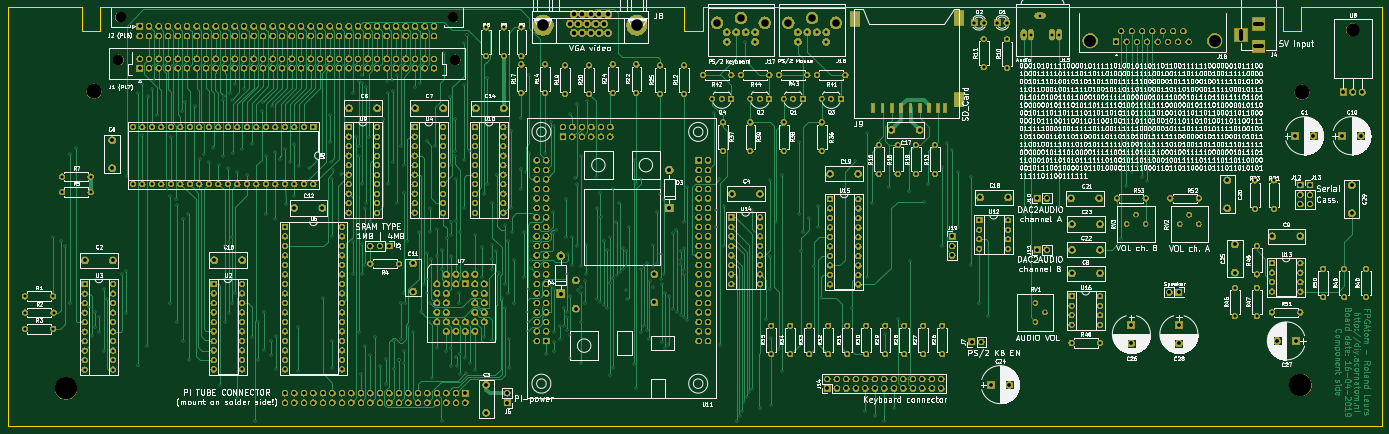
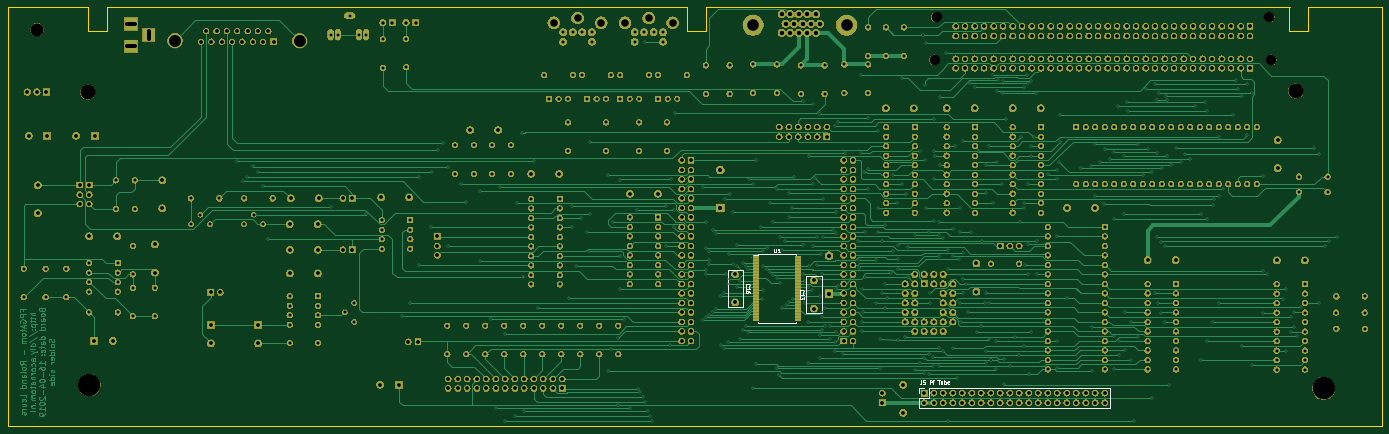
Circuit board: 13 layer files. Board 367.5 x 112.3 mm.
- bottom_copper: FPGAtom-B.Cu.gbr (254743 bytes)
- bottom_mask: FPGAtom-B.Mask.gbr (1032100 bytes)
- paste: FPGAtom-B.Paste.gbr (82683 bytes)
- bottom_silk: FPGAtom-B.SilkS.gbr (6709 bytes)
- outline: FPGAtom-Edge.Cuts.gbr (1295 bytes)
- top_copper: FPGAtom-F.Cu.gbr (168389 bytes)
- top_mask: FPGAtom-F.Mask.gbr (987672 bytes)
- paste: FPGAtom-F.Paste.gbr (950 bytes)
- top_silk: FPGAtom-F.SilkS.gbr (549087 bytes)
- inner_copper: FPGAtom-In1.Cu.gbr (1014903 bytes)
- inner_copper: FPGAtom-In2.Cu.gbr (1055063 bytes)
- drill: FPGAtom-NPTH.drl (352 bytes)
- drill: FPGAtom-PTH.drl (21639 bytes)

=== bottom_copper: FPGAtom-B.Cu.gbr (254743 bytes, source omitted) ===
=== bottom_mask: FPGAtom-B.Mask.gbr (1032100 bytes, source omitted) ===
=== paste: FPGAtom-B.Paste.gbr (82683 bytes, source omitted) ===
=== bottom_silk: FPGAtom-B.SilkS.gbr ===
G04 #@! TF.GenerationSoftware,KiCad,Pcbnew,(5.0.2-5)-5*
G04 #@! TF.CreationDate,2019-04-21T12:33:13+02:00*
G04 #@! TF.ProjectId,FPGAtom,46504741-746f-46d2-9e6b-696361645f70,rev?*
G04 #@! TF.SameCoordinates,Original*
G04 #@! TF.FileFunction,Legend,Bot*
G04 #@! TF.FilePolarity,Positive*
%FSLAX46Y46*%
G04 Gerber Fmt 4.6, Leading zero omitted, Abs format (unit mm)*
G04 Created by KiCad (PCBNEW (5.0.2-5)-5) date Sunday, 21 April 2019 at 12:33:13*
%MOMM*%
%LPD*%
G01*
G04 APERTURE LIST*
%ADD10C,0.120000*%
%ADD11C,0.150000*%
G04 APERTURE END LIST*
D10*
G04 #@! TO.C,J5 Pi Tube*
X152400000Y-182820000D02*
X104080000Y-182820000D01*
X104080000Y-182820000D02*
X104080000Y-188020000D01*
X104080000Y-188020000D02*
X155000000Y-188020000D01*
X155000000Y-188020000D02*
X155000000Y-185420000D01*
X155000000Y-185420000D02*
X152400000Y-185420000D01*
X152400000Y-185420000D02*
X152400000Y-182820000D01*
X153670000Y-182820000D02*
X155000000Y-182820000D01*
X155000000Y-182820000D02*
X155000000Y-184090000D01*
G04 #@! TO.C,C16*
X202156000Y-151090000D02*
X202156000Y-161210000D01*
X206276000Y-151090000D02*
X206276000Y-161210000D01*
X202156000Y-151090000D02*
X206276000Y-151090000D01*
X202156000Y-161210000D02*
X206276000Y-161210000D01*
G04 #@! TO.C,C13*
X185219400Y-162828600D02*
X185219400Y-152708600D01*
X181099400Y-162828600D02*
X181099400Y-152708600D01*
X185219400Y-162828600D02*
X181099400Y-162828600D01*
X185219400Y-152708600D02*
X181099400Y-152708600D01*
G04 #@! TO.C,U1*
X198230000Y-147275000D02*
X199390000Y-147275000D01*
X198230000Y-146895000D02*
X198230000Y-147275000D01*
X193040000Y-146895000D02*
X198230000Y-146895000D01*
X187850000Y-146895000D02*
X187850000Y-147275000D01*
X193040000Y-146895000D02*
X187850000Y-146895000D01*
X198230000Y-165525000D02*
X198230000Y-165145000D01*
X193040000Y-165525000D02*
X198230000Y-165525000D01*
X187850000Y-165525000D02*
X187850000Y-165145000D01*
X193040000Y-165525000D02*
X187850000Y-165525000D01*
G04 #@! TO.C,J5 Pi Tube*
D11*
X154423619Y-180681380D02*
X154423619Y-181395666D01*
X154471238Y-181538523D01*
X154566476Y-181633761D01*
X154709333Y-181681380D01*
X154804571Y-181681380D01*
X153471238Y-180681380D02*
X153947428Y-180681380D01*
X153995047Y-181157571D01*
X153947428Y-181109952D01*
X153852190Y-181062333D01*
X153614095Y-181062333D01*
X153518857Y-181109952D01*
X153471238Y-181157571D01*
X153423619Y-181252809D01*
X153423619Y-181490904D01*
X153471238Y-181586142D01*
X153518857Y-181633761D01*
X153614095Y-181681380D01*
X153852190Y-181681380D01*
X153947428Y-181633761D01*
X153995047Y-181586142D01*
X152233142Y-181681380D02*
X152233142Y-180681380D01*
X151852190Y-180681380D01*
X151756952Y-180729000D01*
X151709333Y-180776619D01*
X151661714Y-180871857D01*
X151661714Y-181014714D01*
X151709333Y-181109952D01*
X151756952Y-181157571D01*
X151852190Y-181205190D01*
X152233142Y-181205190D01*
X151233142Y-181681380D02*
X151233142Y-181014714D01*
X151233142Y-180681380D02*
X151280761Y-180729000D01*
X151233142Y-180776619D01*
X151185523Y-180729000D01*
X151233142Y-180681380D01*
X151233142Y-180776619D01*
X150137904Y-180681380D02*
X149566476Y-180681380D01*
X149852190Y-181681380D02*
X149852190Y-180681380D01*
X148804571Y-181014714D02*
X148804571Y-181681380D01*
X149233142Y-181014714D02*
X149233142Y-181538523D01*
X149185523Y-181633761D01*
X149090285Y-181681380D01*
X148947428Y-181681380D01*
X148852190Y-181633761D01*
X148804571Y-181586142D01*
X148328380Y-181681380D02*
X148328380Y-180681380D01*
X148328380Y-181062333D02*
X148233142Y-181014714D01*
X148042666Y-181014714D01*
X147947428Y-181062333D01*
X147899809Y-181109952D01*
X147852190Y-181205190D01*
X147852190Y-181490904D01*
X147899809Y-181586142D01*
X147947428Y-181633761D01*
X148042666Y-181681380D01*
X148233142Y-181681380D01*
X148328380Y-181633761D01*
X147042666Y-181633761D02*
X147137904Y-181681380D01*
X147328380Y-181681380D01*
X147423619Y-181633761D01*
X147471238Y-181538523D01*
X147471238Y-181157571D01*
X147423619Y-181062333D01*
X147328380Y-181014714D01*
X147137904Y-181014714D01*
X147042666Y-181062333D01*
X146995047Y-181157571D01*
X146995047Y-181252809D01*
X147471238Y-181348047D01*
G04 #@! TO.C,C16*
X201263142Y-155507142D02*
X201310761Y-155459523D01*
X201358380Y-155316666D01*
X201358380Y-155221428D01*
X201310761Y-155078571D01*
X201215523Y-154983333D01*
X201120285Y-154935714D01*
X200929809Y-154888095D01*
X200786952Y-154888095D01*
X200596476Y-154935714D01*
X200501238Y-154983333D01*
X200406000Y-155078571D01*
X200358380Y-155221428D01*
X200358380Y-155316666D01*
X200406000Y-155459523D01*
X200453619Y-155507142D01*
X201358380Y-156459523D02*
X201358380Y-155888095D01*
X201358380Y-156173809D02*
X200358380Y-156173809D01*
X200501238Y-156078571D01*
X200596476Y-155983333D01*
X200644095Y-155888095D01*
X200358380Y-157316666D02*
X200358380Y-157126190D01*
X200406000Y-157030952D01*
X200453619Y-156983333D01*
X200596476Y-156888095D01*
X200786952Y-156840476D01*
X201167904Y-156840476D01*
X201263142Y-156888095D01*
X201310761Y-156935714D01*
X201358380Y-157030952D01*
X201358380Y-157221428D01*
X201310761Y-157316666D01*
X201263142Y-157364285D01*
X201167904Y-157411904D01*
X200929809Y-157411904D01*
X200834571Y-157364285D01*
X200786952Y-157316666D01*
X200739333Y-157221428D01*
X200739333Y-157030952D01*
X200786952Y-156935714D01*
X200834571Y-156888095D01*
X200929809Y-156840476D01*
G04 #@! TO.C,C13*
X186826542Y-157125742D02*
X186874161Y-157078123D01*
X186921780Y-156935266D01*
X186921780Y-156840028D01*
X186874161Y-156697171D01*
X186778923Y-156601933D01*
X186683685Y-156554314D01*
X186493209Y-156506695D01*
X186350352Y-156506695D01*
X186159876Y-156554314D01*
X186064638Y-156601933D01*
X185969400Y-156697171D01*
X185921780Y-156840028D01*
X185921780Y-156935266D01*
X185969400Y-157078123D01*
X186017019Y-157125742D01*
X186921780Y-158078123D02*
X186921780Y-157506695D01*
X186921780Y-157792409D02*
X185921780Y-157792409D01*
X186064638Y-157697171D01*
X186159876Y-157601933D01*
X186207495Y-157506695D01*
X185921780Y-158411457D02*
X185921780Y-159030504D01*
X186302733Y-158697171D01*
X186302733Y-158840028D01*
X186350352Y-158935266D01*
X186397971Y-158982885D01*
X186493209Y-159030504D01*
X186731304Y-159030504D01*
X186826542Y-158982885D01*
X186874161Y-158935266D01*
X186921780Y-158840028D01*
X186921780Y-158554314D01*
X186874161Y-158459076D01*
X186826542Y-158411457D01*
G04 #@! TO.C,U1*
X193801904Y-145502380D02*
X193801904Y-146311904D01*
X193754285Y-146407142D01*
X193706666Y-146454761D01*
X193611428Y-146502380D01*
X193420952Y-146502380D01*
X193325714Y-146454761D01*
X193278095Y-146407142D01*
X193230476Y-146311904D01*
X193230476Y-145502380D01*
X192230476Y-146502380D02*
X192801904Y-146502380D01*
X192516190Y-146502380D02*
X192516190Y-145502380D01*
X192611428Y-145645238D01*
X192706666Y-145740476D01*
X192801904Y-145788095D01*
G04 #@! TD*
M02*

=== outline: FPGAtom-Edge.Cuts.gbr ===
G04 #@! TF.GenerationSoftware,KiCad,Pcbnew,(5.0.2-5)-5*
G04 #@! TF.CreationDate,2019-04-21T12:33:14+02:00*
G04 #@! TF.ProjectId,FPGAtom,46504741-746f-46d2-9e6b-696361645f70,rev?*
G04 #@! TF.SameCoordinates,Original*
G04 #@! TF.FileFunction,Profile,NP*
%FSLAX46Y46*%
G04 Gerber Fmt 4.6, Leading zero omitted, Abs format (unit mm)*
G04 Created by KiCad (PCBNEW (5.0.2-5)-5) date Sunday, 21 April 2019 at 12:33:14*
%MOMM*%
%LPD*%
G01*
G04 APERTURE LIST*
%ADD10C,0.150000*%
G04 APERTURE END LIST*
D10*
X31242000Y-80772000D02*
X31242000Y-193040000D01*
X51054000Y-80772000D02*
X31242000Y-80772000D01*
X212079840Y-80807560D02*
X55976520Y-80807560D01*
X372181120Y-80807560D02*
X217093800Y-80807560D01*
X398780000Y-80772000D02*
X377190000Y-80772000D01*
X372193820Y-80982820D02*
X372193820Y-87287100D01*
X372193820Y-87287100D02*
X377202700Y-87287100D01*
X377202700Y-87287100D02*
X377202700Y-80896460D01*
X217081100Y-87213440D02*
X217081100Y-80822800D01*
X212072220Y-87213440D02*
X217081100Y-87213440D01*
X212072220Y-80909160D02*
X212072220Y-87213440D01*
X56080660Y-87195660D02*
X56080660Y-80805020D01*
X51071780Y-87195660D02*
X56080660Y-87195660D01*
X51071780Y-80891380D02*
X51071780Y-87195660D01*
X398780000Y-193065400D02*
X398780000Y-80772000D01*
X31242000Y-193040000D02*
X398780000Y-193040000D01*
M02*

=== top_copper: FPGAtom-F.Cu.gbr (168389 bytes, source omitted) ===
=== top_mask: FPGAtom-F.Mask.gbr (987672 bytes, source omitted) ===
=== paste: FPGAtom-F.Paste.gbr ===
G04 #@! TF.GenerationSoftware,KiCad,Pcbnew,(5.0.2-5)-5*
G04 #@! TF.CreationDate,2019-04-21T12:33:13+02:00*
G04 #@! TF.ProjectId,FPGAtom,46504741-746f-46d2-9e6b-696361645f70,rev?*
G04 #@! TF.SameCoordinates,Original*
G04 #@! TF.FileFunction,Paste,Top*
G04 #@! TF.FilePolarity,Positive*
%FSLAX46Y46*%
G04 Gerber Fmt 4.6, Leading zero omitted, Abs format (unit mm)*
G04 Created by KiCad (PCBNEW (5.0.2-5)-5) date Sunday, 21 April 2019 at 12:33:13*
%MOMM*%
%LPD*%
G01*
G04 APERTURE LIST*
%ADD10R,2.649220X4.000500*%
%ADD11R,2.640000X4.000000*%
%ADD12R,0.899160X2.499360*%
G04 APERTURE END LIST*
D10*
G04 #@! TO.C,J9*
X257864610Y-84074000D03*
X285550610Y-83820000D03*
D11*
X285550610Y-105664000D03*
D12*
X281811730Y-107950000D03*
X280120090Y-107950000D03*
X277691850Y-107950000D03*
X275189950Y-107950000D03*
X272690590Y-107950000D03*
X270191230Y-107950000D03*
X267691870Y-107950000D03*
X265189970Y-107950000D03*
X262690610Y-107950000D03*
G04 #@! TD*
M02*

=== top_silk: FPGAtom-F.SilkS.gbr (549087 bytes, source omitted) ===
=== inner_copper: FPGAtom-In1.Cu.gbr (1014903 bytes, source omitted) ===
=== inner_copper: FPGAtom-In2.Cu.gbr (1055063 bytes, source omitted) ===
=== drill: FPGAtom-NPTH.drl ===
M48
;DRILL file {KiCad (5.0.2-5)-5} date Sunday, 21 April 2019 at 12:33:32
;FORMAT={-:-/ absolute / metric / decimal}
FMAT,2
METRIC,TZ
T1C2.800
T2C3.500
T3C4.000
T4C6.000
%
G90
G05
T1
X60.918Y-95.042
X150.918Y-95.042
X61.468Y-83.566
X150.368Y-83.566
T2
X390.906Y-86.972
T3
X377.317Y-103.632
X54.356Y-103.378
T4
X376.936Y-181.991
X46.863Y-182.88
T0
M30

=== drill: FPGAtom-PTH.drl (21639 bytes, source omitted) ===
